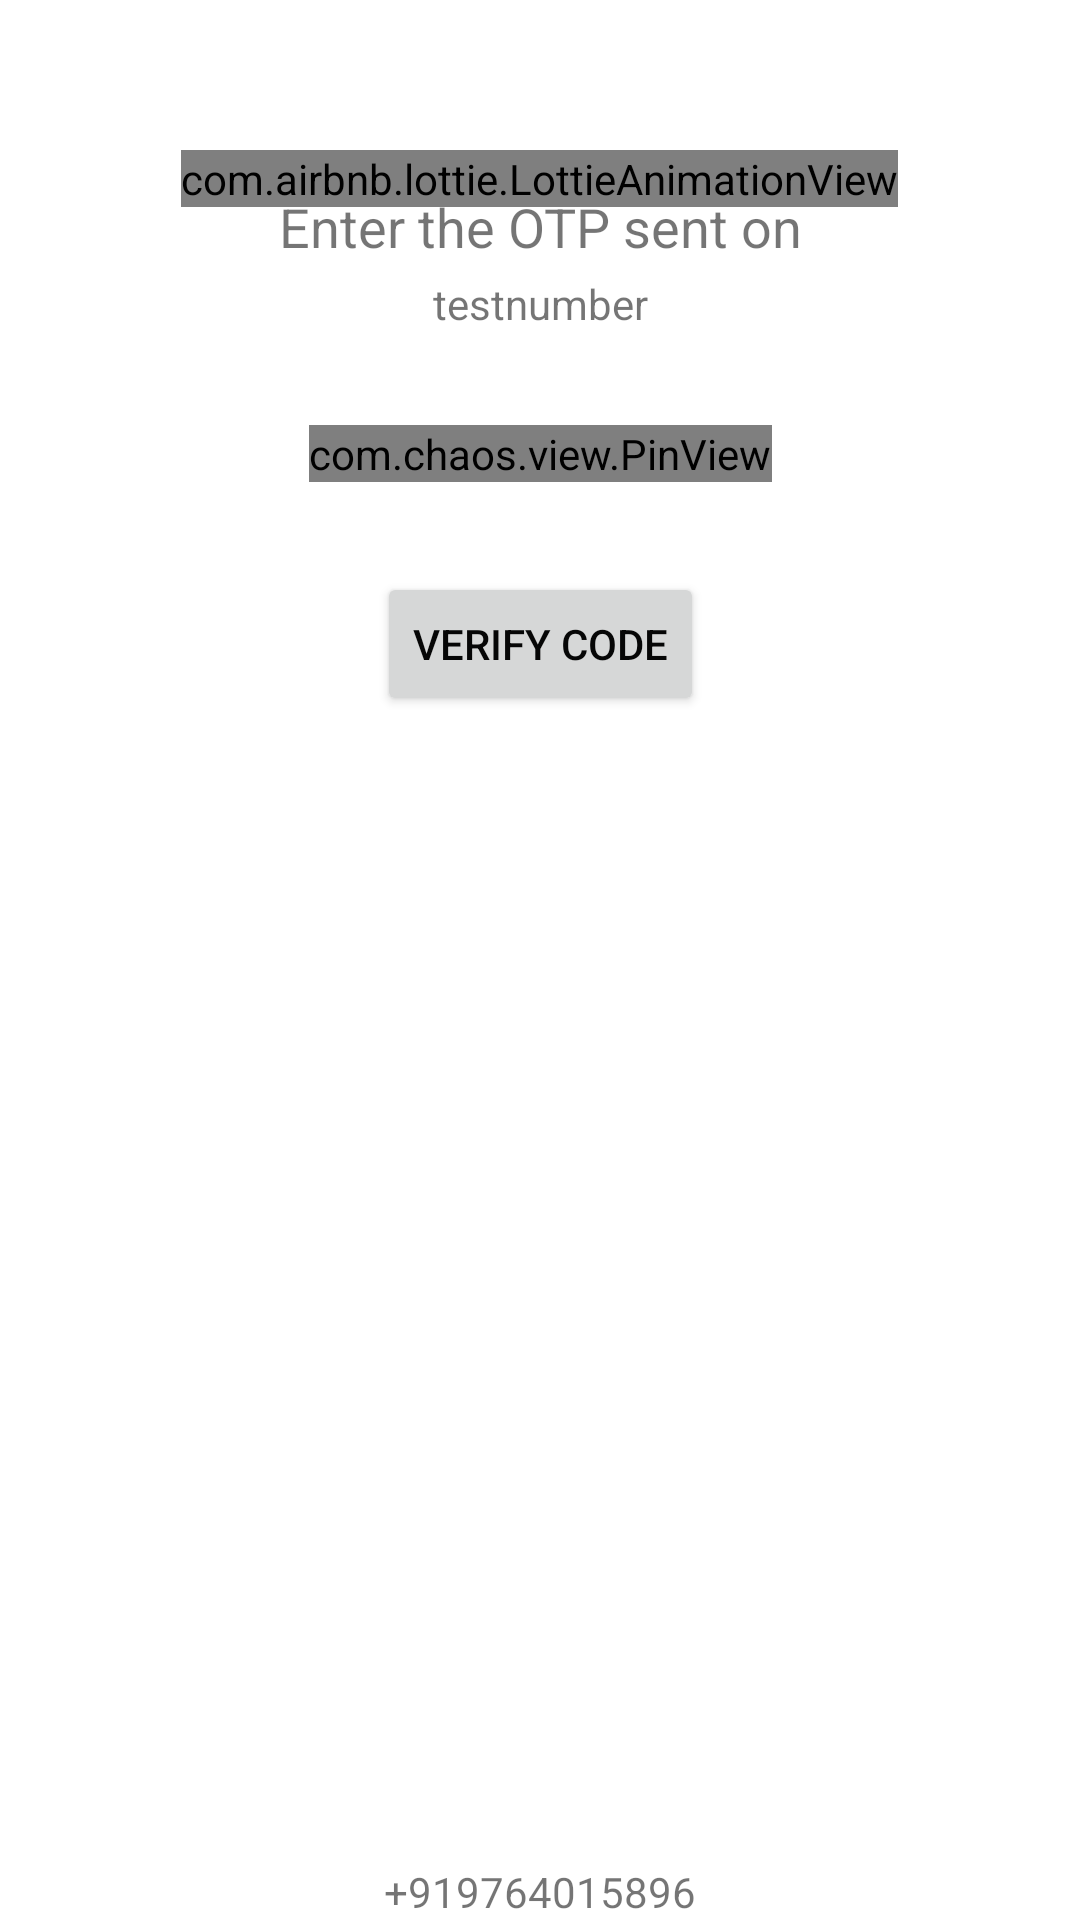

Layout XML and referenced resources for this Android screen:
<!-- AndroidManifest.xml: application theme Theme.FOODIE -->
<!-- res/layout/activity_otp_verification.xml -->
<?xml version="1.0" encoding="utf-8"?>
<androidx.constraintlayout.widget.ConstraintLayout xmlns:android="http://schemas.android.com/apk/res/android"
    xmlns:app="http://schemas.android.com/apk/res-auto"
    xmlns:tools="http://schemas.android.com/tools"
    android:layout_width="match_parent"
    android:layout_height="match_parent"
    tools:context=".OtpVerification">

    <androidx.constraintlayout.widget.ConstraintLayout
        android:layout_width="match_parent"
        android:layout_height="match_parent"
        app:layout_constraintBottom_toBottomOf="parent"
        app:layout_constraintEnd_toEndOf="parent"
        app:layout_constraintHorizontal_bias="1.0"
        app:layout_constraintStart_toStartOf="parent"
        app:layout_constraintTop_toTopOf="parent"
        app:layout_constraintVertical_bias="0.0">


        <com.airbnb.lottie.LottieAnimationView
            android:id="@+id/cooking"
            android:layout_width="wrap_content"
            android:layout_height="wrap_content"

            android:layout_marginTop="50dp"
            app:layout_constraintEnd_toEndOf="parent"
            app:layout_constraintHorizontal_bias="0.498"
            app:layout_constraintStart_toStartOf="parent"
            app:layout_constraintTop_toTopOf="parent"
            app:lottie_autoPlay="true"
            app:lottie_loop="true"
            app:lottie_rawRes="@raw/verification" />

        <TextView
            android:id="@+id/textView8"
            android:layout_width="wrap_content"
            android:layout_height="wrap_content"
            android:layout_marginTop="-10dp"
            android:gravity="center"
            android:padding="4dp"
            android:text="Enter the OTP sent on"
            android:textSize="18sp"
            app:layout_constraintEnd_toEndOf="parent"
            app:layout_constraintStart_toStartOf="parent"
            app:layout_constraintTop_toBottomOf="@+id/cooking" />

        <com.chaos.view.PinView
            android:id="@+id/pinView"
            style="@style/PinWidget.PinView"
            android:layout_width="wrap_content"

            android:layout_height="wrap_content"
            android:layout_marginTop="50dp"
            android:cursorVisible="true"
            android:inputType="number"
            app:lineColor="@color/green"
            android:itemBackground="#F5F3F3"
            app:circularflow_radiusInDP="6dp"
            app:hideLineWhenFilled="true"
            app:itemCount="6"
            app:itemHeight="50dp"
            app:itemWidth="50dp"
            app:layout_constraintEnd_toEndOf="@+id/textView8"
            app:layout_constraintStart_toStartOf="@+id/textView8"
            app:layout_constraintTop_toBottomOf="@+id/textView8" />

        <Button
            android:id="@+id/verifyOTP"
            android:layout_width="wrap_content"
            android:layout_height="wrap_content"
            android:layout_marginTop="30dp"
            android:text="Verify Code"
            android:textColor="#060606"
            app:layout_constraintEnd_toEndOf="@+id/pinView"
            app:layout_constraintStart_toStartOf="@+id/pinView"
            app:layout_constraintTop_toBottomOf="@+id/pinView" />

        <LinearLayout
            android:id="@+id/linearLayout4"
            android:layout_width="wrap_content"
            android:layout_height="wrap_content"
            android:orientation="horizontal"
            app:layout_constraintEnd_toEndOf="@+id/textView8"
            app:layout_constraintStart_toStartOf="@+id/textView8"
            app:layout_constraintTop_toBottomOf="@+id/textView8" />

        <TextView
            android:id="@+id/testnumber"
            android:layout_width="wrap_content"
            android:layout_height="wrap_content"
            android:text="testnumber"
            app:layout_constraintEnd_toEndOf="@+id/textView8"
            app:layout_constraintStart_toStartOf="@+id/textView8"
            app:layout_constraintTop_toBottomOf="@+id/textView8" />

        <TextView
            android:id="@+id/testnum"
            android:layout_width="wrap_content"
            android:layout_height="wrap_content"
            android:text="+919764015896"
            app:layout_constraintBottom_toBottomOf="parent"
            app:layout_constraintEnd_toEndOf="parent"
            app:layout_constraintStart_toStartOf="parent" />


    </androidx.constraintlayout.widget.ConstraintLayout>
</androidx.constraintlayout.widget.ConstraintLayout>
<!-- resources referenced by this layout -->
<resources>
  <color name="green">#2FED08</color>
  <style name="Theme.FOODIE" parent="Theme.MaterialComponents.Light.DarkActionBar">
          
          <item name="colorPrimary">#F0D090</item>
          <item name="colorPrimaryVariant">@color/startcolorbbg</item>
          <item name="colorOnPrimary">@color/white</item>
          
          <item name="colorSecondary">@color/teal_200</item>
          <item name="colorSecondaryVariant">@color/teal_700</item>
          <item name="colorOnSecondary">@color/black</item>
          
          <item name="android:statusBarColor" tools:targetApi="l">?attr/colorPrimaryVariant</item>
          
  
          <item name="bottomSheetDialogTheme">@style/AppBottomSheetDialogTheme</item>
  
      </style>
  <color name="startcolorbbg">#F2DE98</color>
  <color name="white">#FFFFFFFF</color>
  <color name="teal_200">#FF03DAC5</color>
  <color name="teal_700">#FF018786</color>
  <color name="black">#FF000000</color>
  <style name="AppBottomSheetDialogTheme" parent="Theme.Design.Light.BottomSheetDialog">
          <item name="bottomSheetStyle">@style/AppModalStyle</item>
      </style>
  <style name="AppModalStyle" parent="Widget.Design.BottomSheet.Modal">
          <item name="android:background">@drawable/bottomsheetbg</item>
      </style>
  <!-- drawable bottomsheetbg (drawable) -->
  <?xml version="1.0" encoding="utf-8"?>
  <shape xmlns:android="http://schemas.android.com/apk/res/android">
  
      <solid android:color="@color/white"/>
      <corners android:topRightRadius="30dp" android:topLeftRadius="30dp"/>
  
  </shape>
</resources>
